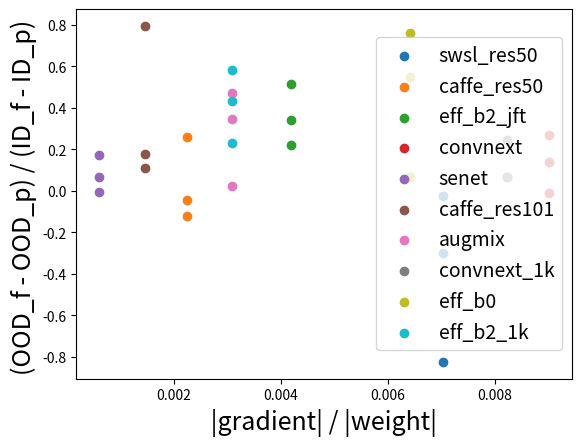

Here is the Python script that generated this plot:
import matplotlib.pyplot as plt
import numpy as np
import os
import json
from scipy.stats import pearsonr

class Data_Var(object):
    def __init__(self, ood_up, id_up, var_values):
        self.ood_up = ood_up#[:1]
        self.id_up = id_up
        self.var_values = var_values
data_dict = {
'swsl_res50': Data_Var([-6.6, -0.2, -2.4], 8.0, 1.34),
'caffe_res50': Data_Var([-0.4, 2.3, -1.1], 8.9, 0.299),
'eff_b2_jft': Data_Var([4.5, 6.8, 2.9], 13.2,0.06),
'convnext': Data_Var([-0.2, 5.6, 2.9], 20.9,0.130),
'senet': Data_Var([0.8181, -0.0661,2.1343], 12.3098, 0.032),
'caffe_res101': Data_Var([1.1172,8.2131,1.8408] ,10.3422, 0.302),
'augmix': Data_Var([0.3287,7.131,5.2063], 15.0947, 0.574),
'convnext_1k': Data_Var([1.3724,4.991,1.3437], 20.3526, 0.115),
'eff_b0': Data_Var([0.7185,8.0014,5.7382], 10.5, 0.065),
'eff_b2_1k':Data_Var([3.1841,8.090,6.0189], 13.9293, 0.055),}

data_names = ['comic', 'water', 'clipart']

fig, ax = plt.subplots()
dict_corr = {0: [], 1: [], 2:[]}
for key, value in data_dict.items():
    x_val = [value.var_values] * len(value.ood_up)
    ood_over_id = [ood / value.id_up for ood in value.ood_up]
    plt.scatter(x_val, ood_over_id, label=key)
    for i in range(len(ood_over_id)):
        ax.annotate(data_names[i], (x_val[i], ood_over_id[i]))
        dict_corr[i].append([x_val[i], ood_over_id[i]])
print([val for val in dict_corr[0]], [val for val in dict_corr[0][1]])
corr, _ = pearsonr([val[0] for val in dict_corr[0]], [val[1] for val in dict_corr[0]])
print('corr comic', corr)
corr, _ = pearsonr([val[0] for val in dict_corr[1]], [val[1] for val in dict_corr[1]])
print('corr water', corr)
corr, _ = pearsonr([val[0] for val in dict_corr[2]], [val[1] for val in dict_corr[2]])
print('corr clipart', corr)
plt.legend(fontsize=14)
plt.xlabel(" |gradient| / |weight| ", fontsize=18)
plt.ylabel("(OOD_f - OOD_p) / (ID_f - ID_p) ", fontsize=18)
plt.savefig("vis_id_vs_ood.png")



#plt.c
plt.clf()
data_dict = {
'fbnet': Data_Var([-6.6, -0.2, -2.4], 8.0, 1.79),
'caffe': Data_Var([-0.4, 2.3, -1.1], 8.9, 0.36),
'efnet': Data_Var([4.5, 6.8, 2.9], 13.2,0.08),
'convnext': Data_Var([-0.2, 5.6, 2.9], 20.9,0.237),
'senet': Data_Var([0.8181, -0.0661,2.1343], 12.3098, 0.041),
'caffe_res101': Data_Var([1.1172,8.2131,1.8408] ,10.3422, 0.345),
'augmix': Data_Var([0.3287,7.131,5.2063], 15.0947, 0.755),
'convnext_1k': Data_Var([1.3724,4.991,1.3437], 20.3526, 0.21),
'eff_b0': Data_Var([0.7185,8.0014,5.7382], 10.5, 0.085),
'eff_b2_1k':Data_Var([3.1841,8.090,6.0189], 13.9293, 0.064)}

data_names = ['comic', 'water', 'clipart']
#
# for key, value in data_dict.items():
#     x_val = [value.id_up] * 3
#     plt.scatter(x_val, value.ood_up, label=key)
# plt.legend(fontsize=18)
# plt.savefig("vis_id_vs_ood.png")
#
fig, ax = plt.subplots()
#ax.scatter(z, y)

for key, value in data_dict.items():
    x_val = [value.var_values] * len(value.ood_up)
    ood_over_id = [ood / value.id_up for ood in value.ood_up]
    plt.scatter(x_val, ood_over_id, label=key)
    for i in range(len(ood_over_id)):
        ax.annotate(data_names[i], (x_val[i], ood_over_id[i]))
        dict_corr[i].append([x_val[i], ood_over_id[i]])
print([val for val in dict_corr[0]], [val for val in dict_corr[0][1]])
corr, _ = pearsonr([val[0] for val in dict_corr[0]], [val[1] for val in dict_corr[0]])
print('corr comic', corr)
corr, _ = pearsonr([val[0] for val in dict_corr[1]], [val[1] for val in dict_corr[1]])
print('corr water', corr)
corr, _ = pearsonr([val[0] for val in dict_corr[2]], [val[1] for val in dict_corr[2]])
print('corr clipart', corr)

#plt.legend(fontsize=18)
plt.xlabel(" |gradient| / |weight| ", fontsize=18)
plt.ylabel("(OOD_f - OOD_p) / (ID_f - ID_p) ", fontsize=18)
plt.savefig("vis_id_vs_ood_v2.png")

plt.clf()

data_dict = {
'swsl_res50': Data_Var([-6.6, -0.2, -2.4], 8.0, 0.007022742741918634),
'caffe_res50': Data_Var([-0.4, 2.3, -1.1], 8.9, 0.0022593106619925017),
'eff_b2_jft': Data_Var([4.5, 6.8, 2.9], 13.2, 0.0041901809468383785),
'convnext': Data_Var([-0.2, 5.6, 2.9], 20.9, 0.009013429228383576),
'senet': Data_Var([0.8181, -0.0661,2.1343], 12.3098, 0.0006001424502601173),
'caffe_res101': Data_Var([1.1172,8.2131,1.8408] ,10.3422, 0.0014620978535790725),
'augmix': Data_Var([0.3287,7.131,5.2063], 15.0947, 0.00308630621570739),
'convnext_1k': Data_Var([1.3724,4.991,1.3437], 20.3526, 0.008225915161159163),
'eff_b0': Data_Var([0.7185,8.0014,5.7382], 10.5, 0.006416655001745452),
'eff_b2_1k':Data_Var([3.1841,8.090,6.0189], 13.9293, 0.00308630621570739),}

dict_corr = {0: [], 1: [], 2:[]}
for key, value in data_dict.items():
    x_val = [value.var_values] * len(value.ood_up)
    ood_over_id = [ood / value.id_up for ood in value.ood_up]
    plt.scatter(x_val, ood_over_id, label=key)
    for i in range(len(ood_over_id)):
        ax.annotate(data_names[i], (x_val[i], ood_over_id[i]))
        dict_corr[i].append([x_val[i], ood_over_id[i]])
print([val for val in dict_corr[0]], [val for val in dict_corr[0][1]])
corr, _ = pearsonr([val[0] for val in dict_corr[0]], [val[1] for val in dict_corr[0]])
print('corr comic', corr)
corr, _ = pearsonr([val[0] for val in dict_corr[1]], [val[1] for val in dict_corr[1]])
print('corr water', corr)
corr, _ = pearsonr([val[0] for val in dict_corr[2]], [val[1] for val in dict_corr[2]])
print('corr clipart', corr)
plt.legend(fontsize=14)
plt.xlabel(" |gradient| / |weight| ", fontsize=18)
plt.ylabel("(OOD_f - OOD_p) / (ID_f - ID_p) ", fontsize=18)
plt.savefig("vis_id_vs_ood_unscale_grad.png")
